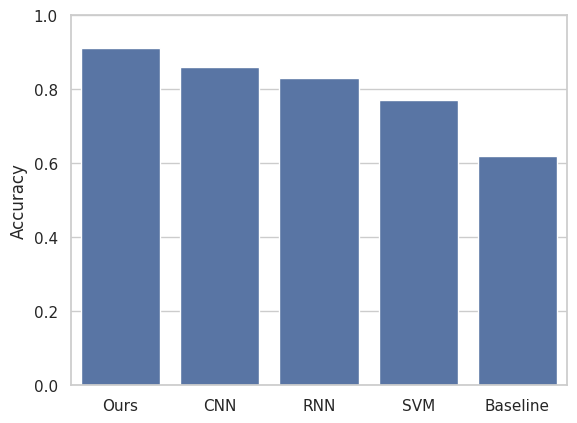

Write Python code to recreate this figure.
"""
Writing Journal & Conference Papers
Chapter 34: Tools for Making Figures
Section: Figures and Tables

Read this chapter: https://books.vizuara.ai/read/writing-research-papers/tools-for-making-figures

GENERATED FILE - extracted automatically from the book's own text by
tools/build_companion_repo.py. Do not hand-edit; edit the book instead.
Code blocks appear in the order they appear in the chapter, and may
assume names defined in earlier blocks or earlier chapters.
"""

# --- block 1 ---
import seaborn as sns
import matplotlib.pyplot as plt

# five methods, their reported accuracies from your literature review
methods  = ["Ours", "CNN", "RNN", "SVM", "Baseline"]
accuracy = [0.91, 0.86, 0.83, 0.77, 0.62]

sns.set_theme(style="whitegrid")          # clean publication defaults
ax = sns.barplot(x=methods, y=accuracy)
ax.set_ylabel("Accuracy")
ax.set_ylim(0, 1)                          # honest axis: start bars at 0
plt.savefig("fig3.pdf", bbox_inches="tight")   # vector, again
